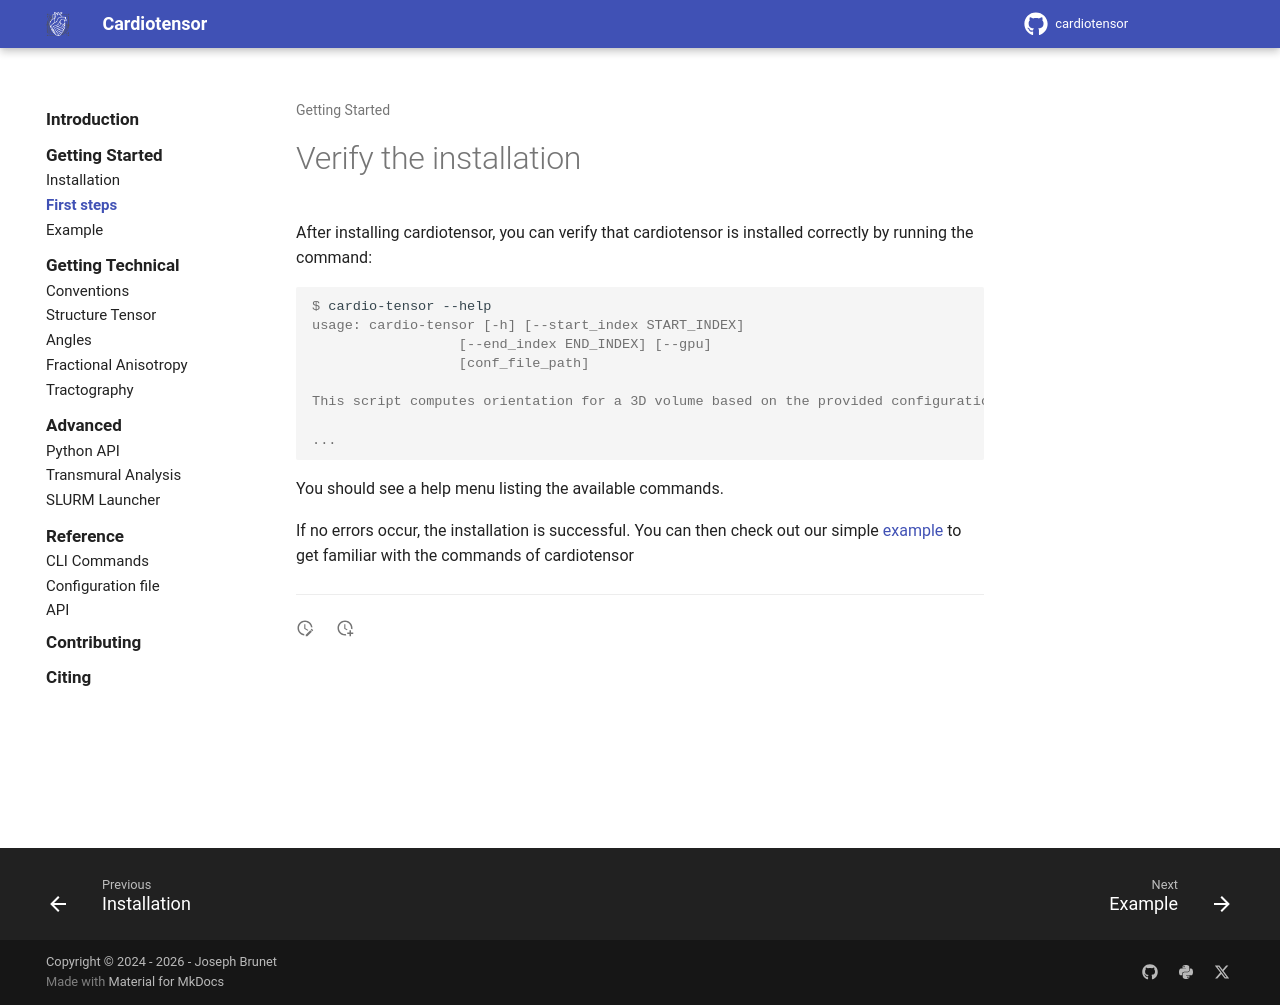

repository: lchestnutt/cardiotensor · page: getting-started/first-steps/index.html · generator: mkdocs

# Verify the installation

After installing cardiotensor, you can verify that cardiotensor is installed correctly by running the command:

  ```console
  $ cardio-tensor --help
  usage: cardio-tensor [-h] [--start_index START_INDEX]
                    [--end_index END_INDEX] [--gpu]
                    [conf_file_path]

  This script computes orientation for a 3D volume based on the provided configuration file.

  ...
  ```

You should see a help menu listing the available commands.

If no errors occur, the installation is successful. You can then check out our simple [example](./examples.md) to get familiar with the commands of cardiotensor


---
